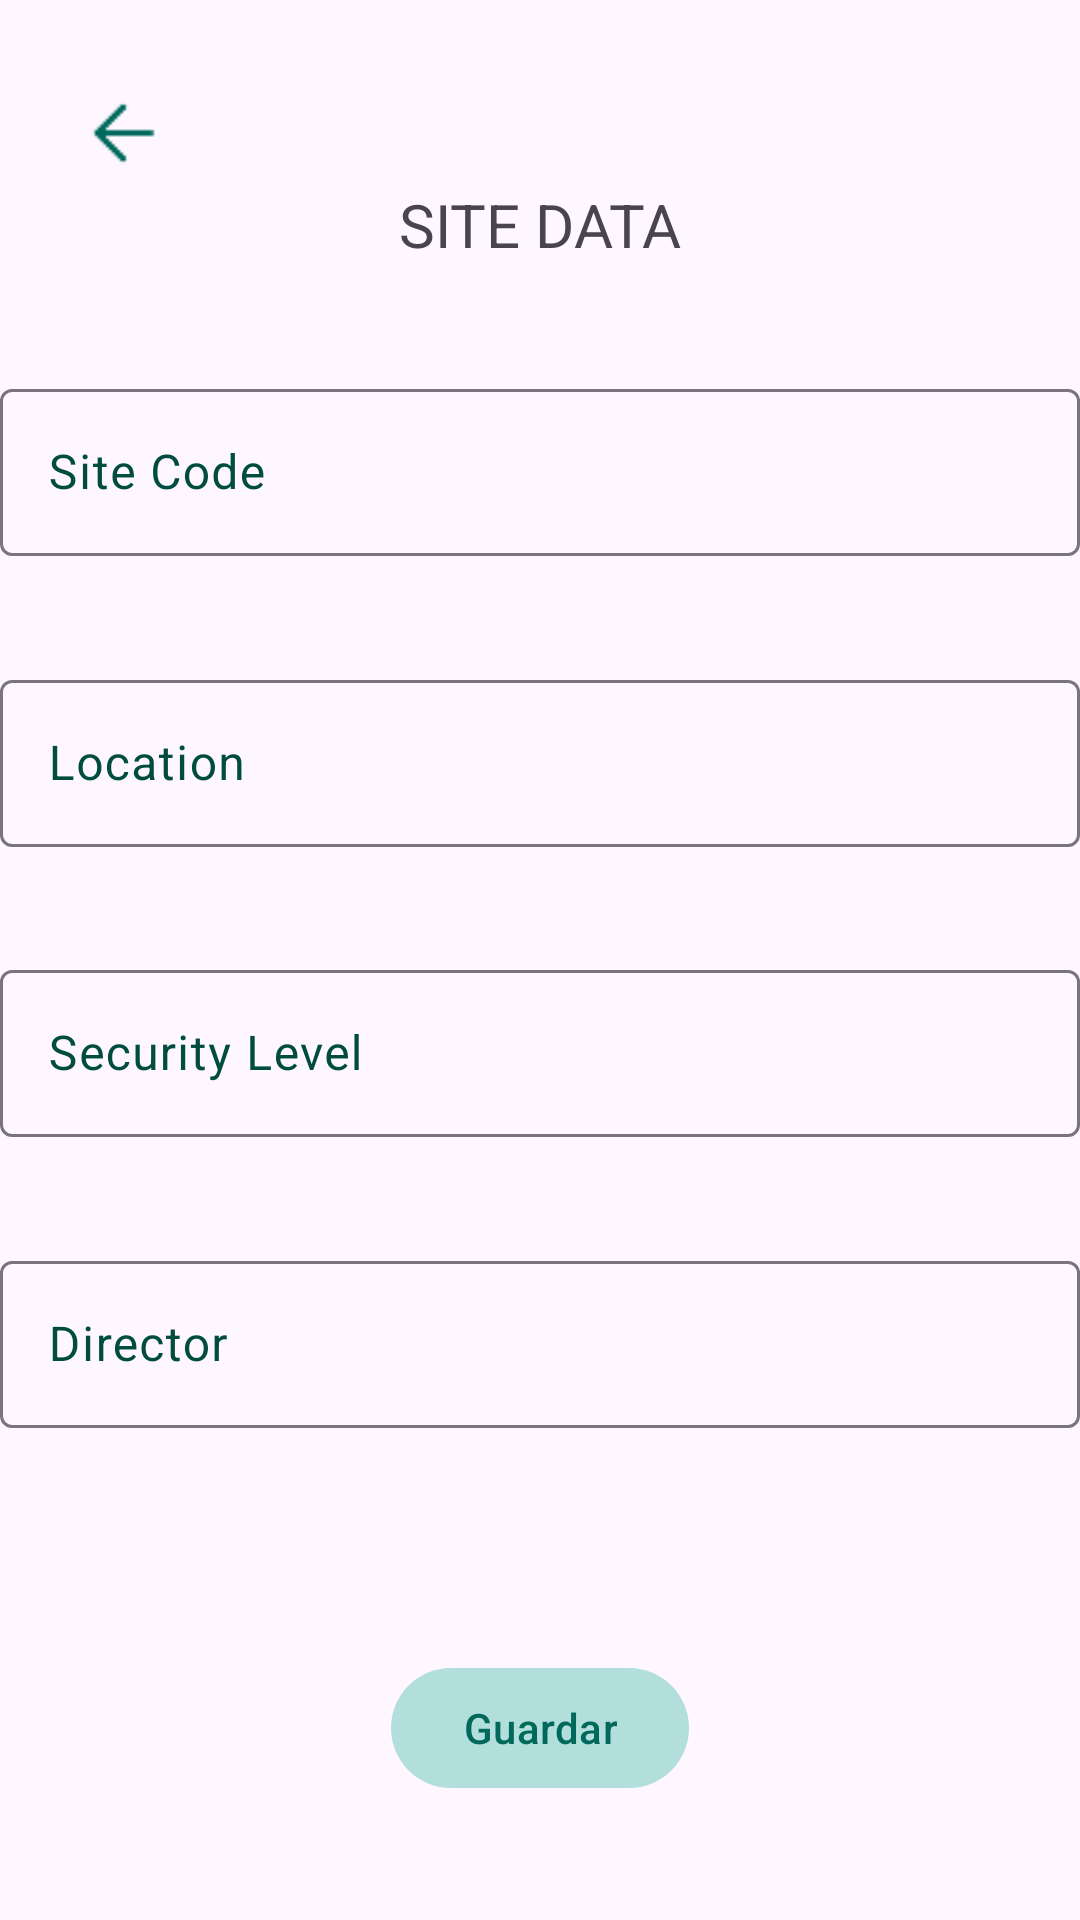

The Android layout XML behind this screen, and the referenced resources:
<!-- AndroidManifest.xml: application theme Theme.MyFragments -->
<!-- res/layout/fragment_sites_add.xml -->
<?xml version="1.0" encoding="utf-8"?>
<androidx.constraintlayout.widget.ConstraintLayout xmlns:android="http://schemas.android.com/apk/res/android"
    xmlns:app="http://schemas.android.com/apk/res-auto"
    android:id="@+id/main"
    android:layout_width="match_parent"
    android:layout_height="match_parent">

    <com.google.android.material.button.MaterialButton
        android:id="@+id/buttonGoBack"
        style="?attr/materialIconButtonStyle"
        android:layout_width="wrap_content"
        android:layout_height="wrap_content"
        app:icon="@drawable/arrow_back"
        app:iconSize="@dimen/size_big"
        app:iconTint="@color/teal_dark"
        app:layout_constraintBottom_toBottomOf="@+id/textViewTitle"
        app:layout_constraintEnd_toEndOf="parent"
        app:layout_constraintHorizontal_bias="0.04"
        app:layout_constraintStart_toStartOf="parent"
        app:layout_constraintTop_toTopOf="parent" />

    <TextView
        android:id="@+id/textViewTitle"
        android:layout_width="wrap_content"
        android:layout_height="wrap_content"
        android:text="@string/site_data"
        android:textSize="@dimen/text_size_title"
        app:layout_constraintBottom_toBottomOf="parent"
        app:layout_constraintEnd_toEndOf="parent"
        app:layout_constraintStart_toStartOf="parent"
        app:layout_constraintTop_toTopOf="parent"
        app:layout_constraintVertical_bias="0.1" />

    <com.google.android.material.textfield.TextInputLayout
        android:id="@+id/textInputLayoutCode"
        android:layout_width="0dp"
        android:layout_height="wrap_content"

        android:hint="@string/site_code"
        app:layout_constraintEnd_toEndOf="parent"
        app:layout_constraintStart_toStartOf="parent"
        app:layout_constraintTop_toBottomOf="@+id/textViewTitle"
        app:layout_constraintBottom_toTopOf="@+id/textInputLayoutLocation">

        <com.google.android.material.textfield.TextInputEditText
            android:id="@+id/editTextCode"
            android:layout_width="match_parent"
            android:layout_height="wrap_content"
            android:inputType="number" />

    </com.google.android.material.textfield.TextInputLayout>

    <com.google.android.material.textfield.TextInputLayout
        android:id="@+id/textInputLayoutLocation"
        android:layout_width="0dp"
        android:layout_height="wrap_content"
        android:hint="@string/location"
        app:layout_constraintEnd_toEndOf="@+id/textInputLayoutCode"
        app:layout_constraintStart_toStartOf="@+id/textInputLayoutCode"
        app:layout_constraintTop_toBottomOf="@+id/textInputLayoutCode"
        app:layout_constraintBottom_toTopOf="@+id/textInputLayoutSecurityLevel">

        <com.google.android.material.textfield.TextInputEditText
            android:id="@+id/editTextLocation"
            android:layout_width="match_parent"
            android:layout_height="wrap_content"
            android:inputType="text" />

    </com.google.android.material.textfield.TextInputLayout>

    <com.google.android.material.textfield.TextInputLayout
        android:id="@+id/textInputLayoutSecurityLevel"
        android:layout_width="0dp"
        android:layout_height="wrap_content"
        android:hint="@string/security_level"
        app:layout_constraintEnd_toEndOf="@+id/textInputLayoutLocation"
        app:layout_constraintStart_toStartOf="@+id/textInputLayoutLocation"
        app:layout_constraintTop_toBottomOf="@+id/textInputLayoutLocation"
        app:layout_constraintBottom_toTopOf="@+id/textInputLayoutDirector">

        <com.google.android.material.textfield.TextInputEditText
            android:id="@+id/editTextSecurityLevel"
            android:layout_width="match_parent"
            android:layout_height="wrap_content"
            android:inputType="text" />

    </com.google.android.material.textfield.TextInputLayout>

    <com.google.android.material.textfield.TextInputLayout
        android:id="@+id/textInputLayoutDirector"
        android:layout_width="0dp"
        android:layout_height="wrap_content"
        android:hint="@string/director"
        app:layout_constraintEnd_toEndOf="@+id/textInputLayoutSecurityLevel"
        app:layout_constraintStart_toStartOf="@+id/textInputLayoutSecurityLevel"
        app:layout_constraintTop_toBottomOf="@+id/textInputLayoutSecurityLevel"
        app:layout_constraintBottom_toTopOf="@+id/buttonsTopGuideLine">

        <com.google.android.material.textfield.TextInputEditText
            android:id="@+id/editTextDirector"
            android:layout_width="match_parent"
            android:layout_height="wrap_content"
            android:inputType="text" />

    </com.google.android.material.textfield.TextInputLayout>

    <androidx.constraintlayout.widget.Guideline
        android:id="@+id/buttonsTopGuideLine"
        android:layout_width="wrap_content"
        android:layout_height="wrap_content"
        android:orientation="horizontal"
        app:layout_constraintGuide_percent="0.8" />

    <com.google.android.material.button.MaterialButton
        android:id="@+id/buttonGuardar"
        style="@style/Widget.Material3.Button.TonalButton"
        android:layout_width="wrap_content"
        android:layout_height="wrap_content"
        android:text="@string/guardar"
        app:layout_constraintBottom_toBottomOf="parent"
        app:layout_constraintEnd_toEndOf="parent"
        app:layout_constraintStart_toStartOf="parent"
        app:layout_constraintTop_toTopOf="@+id/buttonsTopGuideLine" />


</androidx.constraintlayout.widget.ConstraintLayout>
<!-- resources referenced by this layout -->
<resources>
  <color name="teal_dark">#00695C</color>
  <dimen name="size_big">30dp</dimen>
  <dimen name="text_size_title">20sp</dimen>
  <!-- drawable arrow_back: png bitmap (drawable, 314 bytes) -->
  <string name="director">Director</string>
  <string name="guardar">Guardar</string>
  <string name="location">Location</string>
  <string name="security_level">Security Level</string>
  <string name="site_code">Site Code</string>
  <string name="site_data">SITE DATA</string>
  <style name="Theme.MyFragments" parent="Base.Theme.MyFragments" />
  <style name="Base.Theme.MyFragments" parent="Theme.Material3.DayNight.NoActionBar">
          
          <item name="colorPrimary">@color/turquoise_primary</item>
          <item name="colorOnPrimary">@color/white</item>
          <item name="colorPrimaryContainer">@color/turquoise_light</item>
          <item name="colorOnPrimaryContainer">@color/turquoise_dark</item>
  
          
          <item name="colorSecondary">@color/teal_secondary</item>
          <item name="colorOnSecondary">@color/white</item>
          <item name="colorSecondaryContainer">@color/teal_light</item>
          <item name="colorOnSecondaryContainer">@color/teal_dark</item>
  
          
          <item name="colorTertiary">@color/cyan_tertiary</item>
          <item name="colorOnTertiary">@color/white</item>
          <item name="colorTertiaryContainer">@color/cyan_light</item>
          <item name="colorOnTertiaryContainer">@color/cyan_dark</item>
  
          
          <item name="colorSurface">@color/surface_light</item>
          <item name="colorOnSurface">@color/black</item>
          <item name="colorSurfaceVariant">@color/surface_variant</item>
          <item name="colorOnSurfaceVariant">@color/on_surface_variant</item>
  
          
          <item name="colorError">@color/error</item>
          <item name="colorOnError">@color/white</item>
      </style>
  <color name="turquoise_primary">#00CED1</color>
  <color name="white">#FFFFFF</color>
  <color name="turquoise_light">#7FFFD4</color>
  <color name="turquoise_dark">#008B8B</color>
  <color name="teal_secondary">#20B2AA</color>
  <color name="teal_light">#B2DFDB</color>
  <color name="cyan_tertiary">#00BCD4</color>
  <color name="cyan_light">#B2EBF2</color>
  <color name="cyan_dark">#0097A7</color>
  <color name="surface_light">#F5F5F5</color>
  <color name="black">#000000</color>
  <color name="surface_variant">#E0F2F1</color>
  <color name="on_surface_variant">#004D40</color>
  <color name="error">#B00020</color>
</resources>
